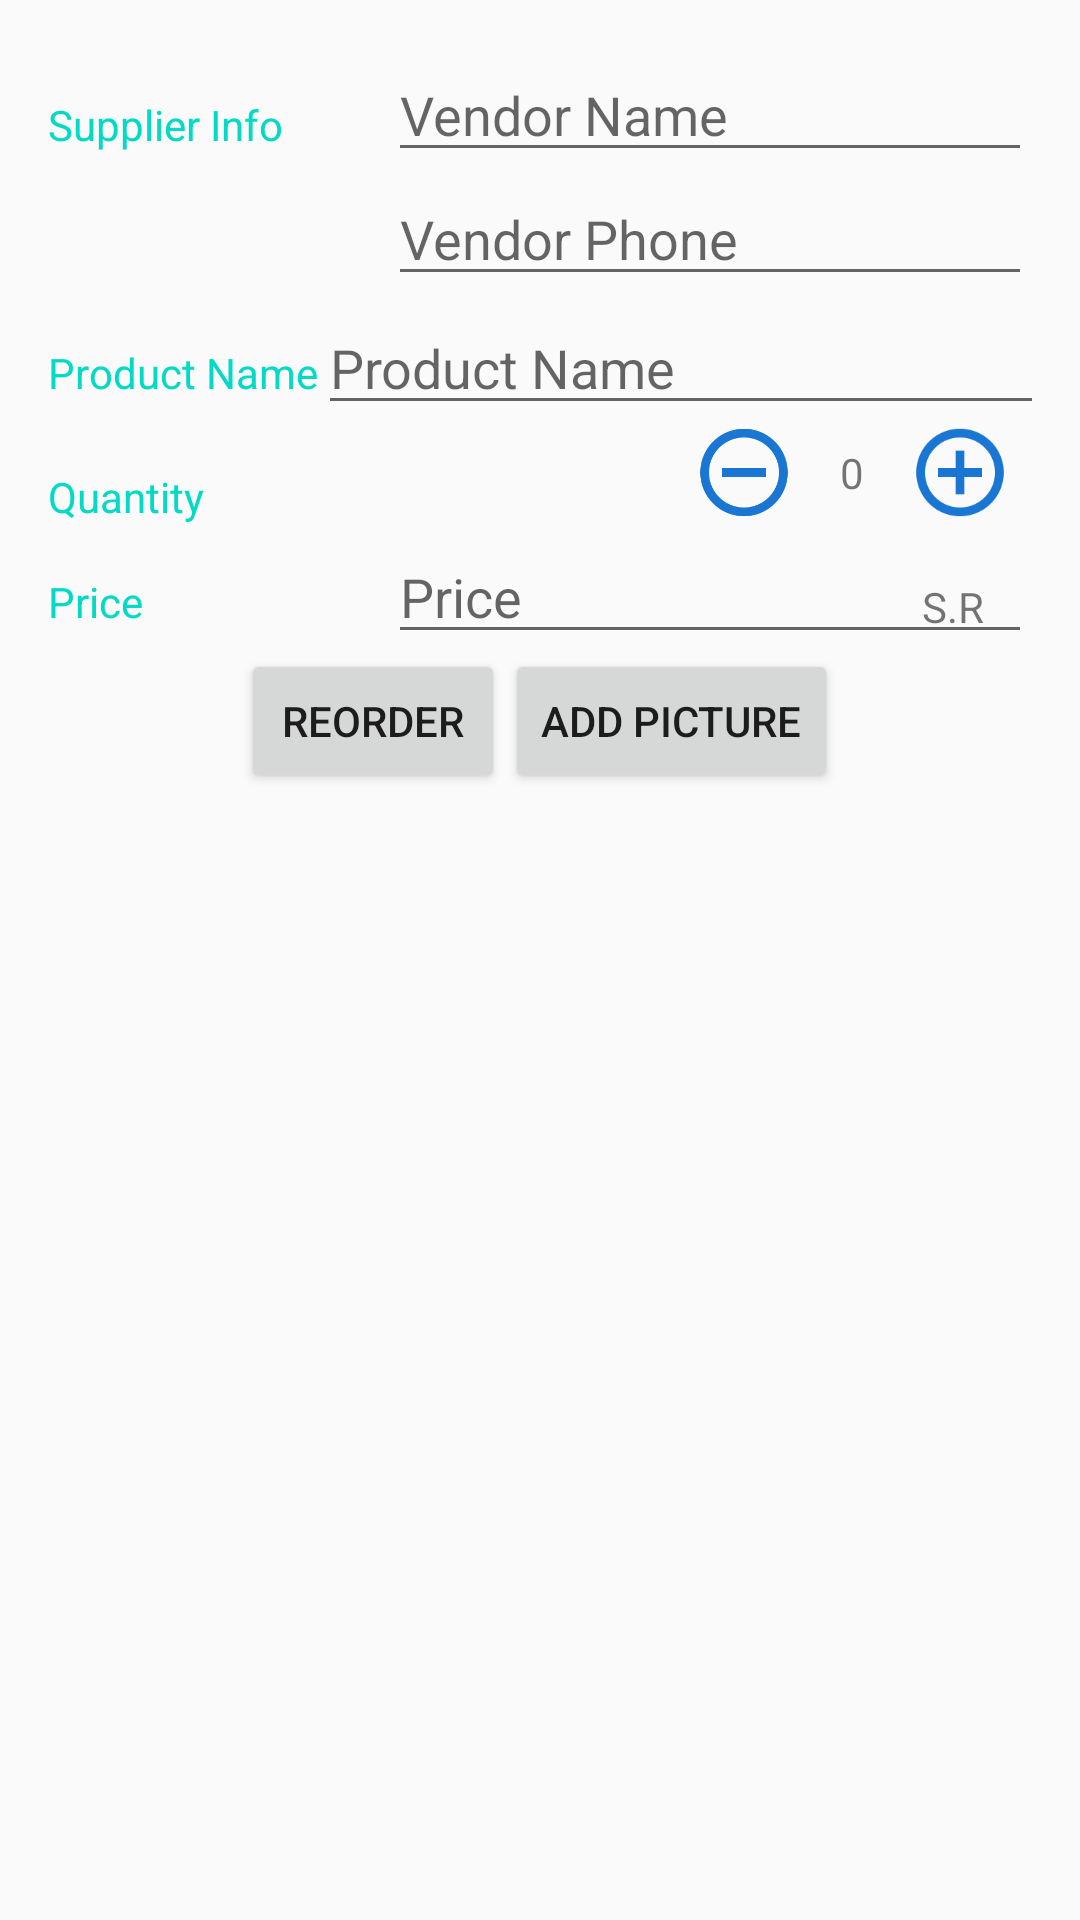

Reconstruct the res/layout file that produces this screen, plus the resources it refers to.
<!-- AndroidManifest.xml: application theme AppTheme -->
<!-- res/layout/edit_item.xml -->
<?xml version="1.0" encoding="utf-8"?>
<LinearLayout xmlns:android="http://schemas.android.com/apk/res/android"
    xmlns:tools="http://schemas.android.com/tools"
    android:layout_width="match_parent"
    android:layout_height="match_parent"
    android:orientation="vertical"
    android:padding="16dp"
    tools:context=".EditorInventoryActivity">

    <LinearLayout
        android:layout_width="match_parent"
        android:layout_height="wrap_content"
        android:orientation="horizontal">

        
        <TextView
            style="@style/CategoryStyle"
            android:text="@string/supplier_category" />

        
        <LinearLayout
            android:layout_width="0dp"
            android:layout_height="wrap_content"
            android:layout_weight="2"
            android:orientation="vertical"
            android:paddingLeft="4dp">

            
            <EditText
                android:id="@+id/edit_vendor_name"
                style="@style/EditorFieldStyle"
                android:hint="@string/vendor_name"
                android:inputType="textCapWords" />

            
            <EditText
                android:id="@+id/edit_vendor_number"
                style="@style/EditorFieldStyle"
                android:hint="@string/vendor_phone"
                android:inputType="phone" />
        </LinearLayout>
    </LinearLayout>

    
    <LinearLayout
        android:id="@+id/container_product"
        android:layout_width="match_parent"
        android:layout_height="wrap_content"
        android:orientation="horizontal">

        
        <TextView
            style="@style/CategoryStyle"
            android:text="@string/product_name" />

        
        <EditText
            android:id="@+id/edit_product_name"
            style="@style/EditorFieldStyle"
            android:hint="@string/product_name"
            android:inputType="textCapWords" />
    </LinearLayout>

    

    <LinearLayout
        android:id="@+id/container_quantity"
        android:layout_width="match_parent"
        android:layout_height="wrap_content"
        android:orientation="horizontal">

        
        <TextView
            style="@style/CategoryStyle"
            android:text="@string/quantity" />

        <LinearLayout
            android:layout_width="wrap_content"
            android:layout_height="match_parent"
            android:gravity="center_vertical"
            android:orientation="horizontal">

            <ImageView
                android:id="@+id/reduce_button"
                android:layout_width="wrap_content"
                android:layout_height="wrap_content"
                android:layout_gravity="center"
                android:src="@drawable/ic_remove_circle_outline_blue_700_48dp"/>

            
            <TextView
                android:layout_width="wrap_content"
                android:layout_height="wrap_content"
                android:layout_margin="8dp"
                android:id="@+id/edit_product_quantity"
                android:layout_weight="1"
                android:text="0" />

            <ImageView
                android:id="@+id/increase_button"
                android:layout_width="wrap_content"
                android:layout_height="wrap_content"
                android:layout_gravity="center"
                android:src="@drawable/ic_add_circle_outline_blue_700_48dp"/>

        </LinearLayout>
    </LinearLayout>

    
    <LinearLayout
        android:id="@+id/container_price"
        android:layout_width="match_parent"
        android:layout_height="wrap_content"
        android:orientation="horizontal">

        
        <TextView
            style="@style/CategoryStyle"
            android:text="@string/price" />

        
        <RelativeLayout
            android:layout_width="0dp"
            android:layout_height="wrap_content"
            android:layout_weight="2"
            android:paddingLeft="4dp">

            
            <EditText
                android:id="@+id/edit_product_price"
                style="@style/EditorFieldStyle"
                android:hint="@string/price"
                android:inputType="number" />

            
            <TextView
                android:id="@+id/label_price_currency"
                style="@style/EditorCurrencyStyle"
                android:text="@string/currency" />
        </RelativeLayout>
    </LinearLayout>

    <LinearLayout
        android:layout_width="match_parent"
        android:layout_height="wrap_content"
        android:orientation="horizontal"
        android:gravity="center">

        <Button
            android:id="@+id/reorder_button"
            android:layout_width="wrap_content"
            android:layout_height="wrap_content"
            android:layout_gravity="center_horizontal"
            android:text="@string/reorder_button" />

        <Button
            android:id="@+id/add_picture_button"
            android:layout_width="wrap_content"
            android:layout_height="wrap_content"
            android:layout_gravity="center_horizontal"
            android:text="@string/add_picture" />

    </LinearLayout>

    <ImageView
        android:id="@+id/image_placeholder"
        android:layout_width="wrap_content"
        android:layout_height="wrap_content"
        android:layout_gravity="center"/>
</LinearLayout>
<!-- resources referenced by this layout -->
<resources>
  <!-- drawable ic_add_circle_outline_blue_700_48dp: png bitmap (drawable-mdpi, 793 bytes) -->
  <!-- drawable ic_remove_circle_outline_blue_700_48dp: png bitmap (drawable-mdpi, 777 bytes) -->
  <string name="add_picture">Add Picture</string>
  <string name="currency"> S.R</string>
  <string name="price">Price</string>
  <string name="product_name">Product Name</string>
  <string name="quantity">Quantity</string>
  <string name="reorder_button">Reorder</string>
  <string name="supplier_category">Supplier Info</string>
  <string name="vendor_name">Vendor Name</string>
  <string name="vendor_phone">Vendor Phone</string>
  <style name="CategoryStyle">
          <item name="android:layout_height">wrap_content</item>
          <item name="android:layout_width">0dp</item>
          <item name="android:layout_weight">1</item>
          <item name="android:paddingTop">16dp</item>
          <item name="android:textColor">@color/colorAccent</item>
          <item name="android:textAppearance">?android:textAppearanceSmall</item>
      </style>
  <style name="EditorCurrencyStyle">
          <item name="android:layout_height">wrap_content</item>
          <item name="android:layout_width">wrap_content</item>
          <item name="android:layout_alignParentRight">true</item>
          <item name="android:paddingRight">16dp</item>
          <item name="android:paddingTop">16dp</item>
          <item name="android:textAppearance">?android:textAppearanceSmall</item>
      </style>
  <style name="EditorFieldStyle">
          <item name="android:layout_height">wrap_content</item>
          <item name="android:layout_width">match_parent</item>
          <item name="android:textAppearance">?android:textAppearanceMedium</item>
      </style>
  <style name="AppTheme" parent="Theme.AppCompat.Light.DarkActionBar">
          
          <item name="colorPrimary">@color/colorPrimary</item>
          <item name="colorPrimaryDark">@color/colorPrimaryDark</item>
          <item name="colorAccent">@color/colorAccent</item>
      </style>
  <!-- not gathered from this repository: default colours our renderer supplied (Android Studio template values) -->
  <color name="colorPrimary">#FF6200EE</color>
  <color name="colorPrimaryDark">#FF3700B3</color>
  <color name="colorAccent">#FF03DAC5</color>
</resources>
